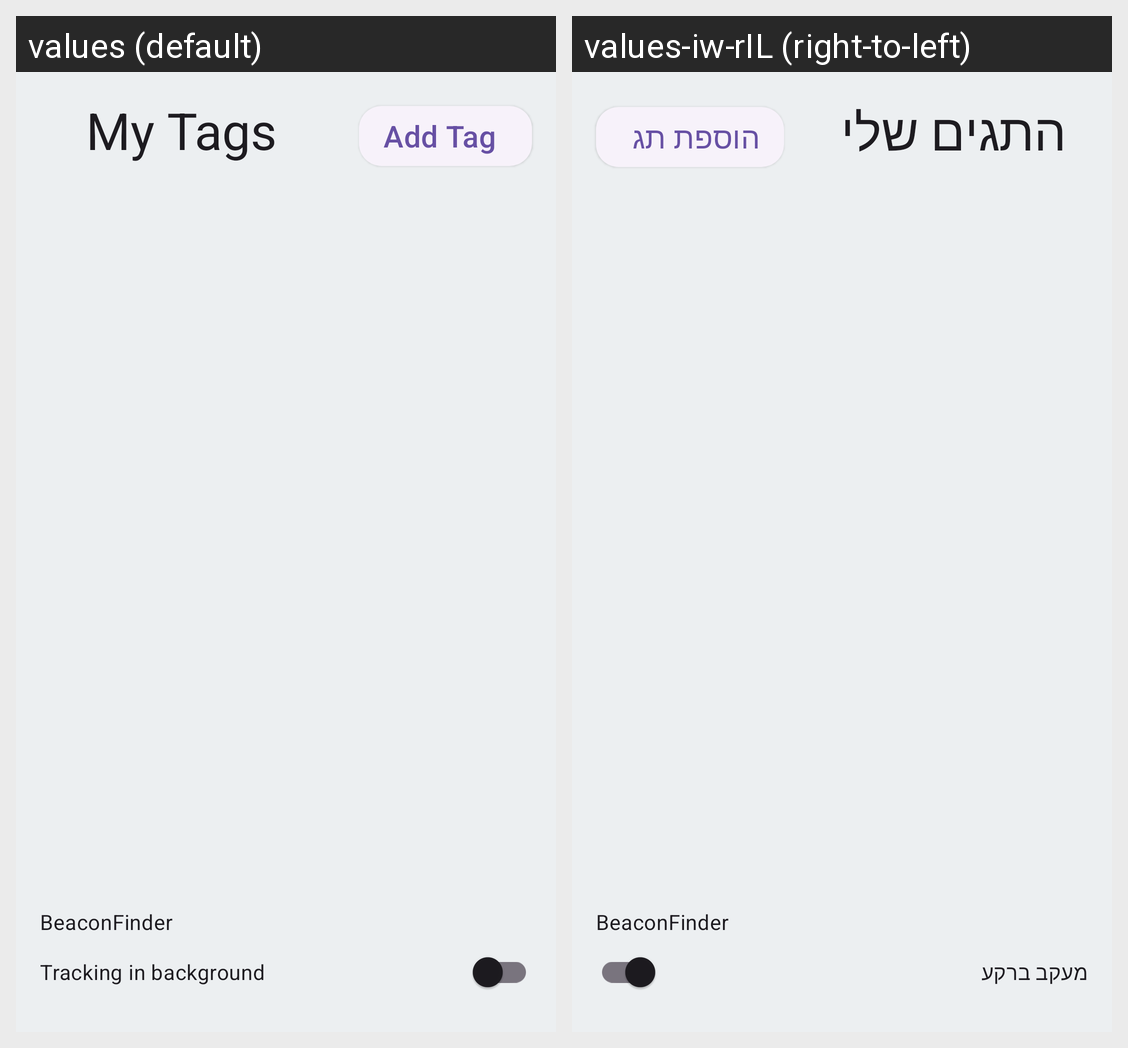

Locale-by-locale string values for the Android screen shown in this grid:
Android screen res/layout/fragment_main.xml rendered under 2 locales, left to right: values (default), values-iw-rIL (right-to-left). Device: Nexus 5 (rendered at 1080×1920; each locale shown at half size, 540×960, under a caption strip naming it); theme Theme.BeaconFinder.
Strings drawn on this screen, with the default value and each locale's value (text and hints the layout hard-codes, and strings that could not be matched under every locale, appear in the picture but are not listed):

my_tags
  values: My Tags
  values-iw-rIL: התגים שלי

app_name
  values: BeaconFinder
  values-iw-rIL: BeaconFinder

trackingInBackground
  values: Tracking in background
  values-iw-rIL: מעקב ברקע

addTag
  values: Add Tag
  values-iw-rIL: הוספת תג
